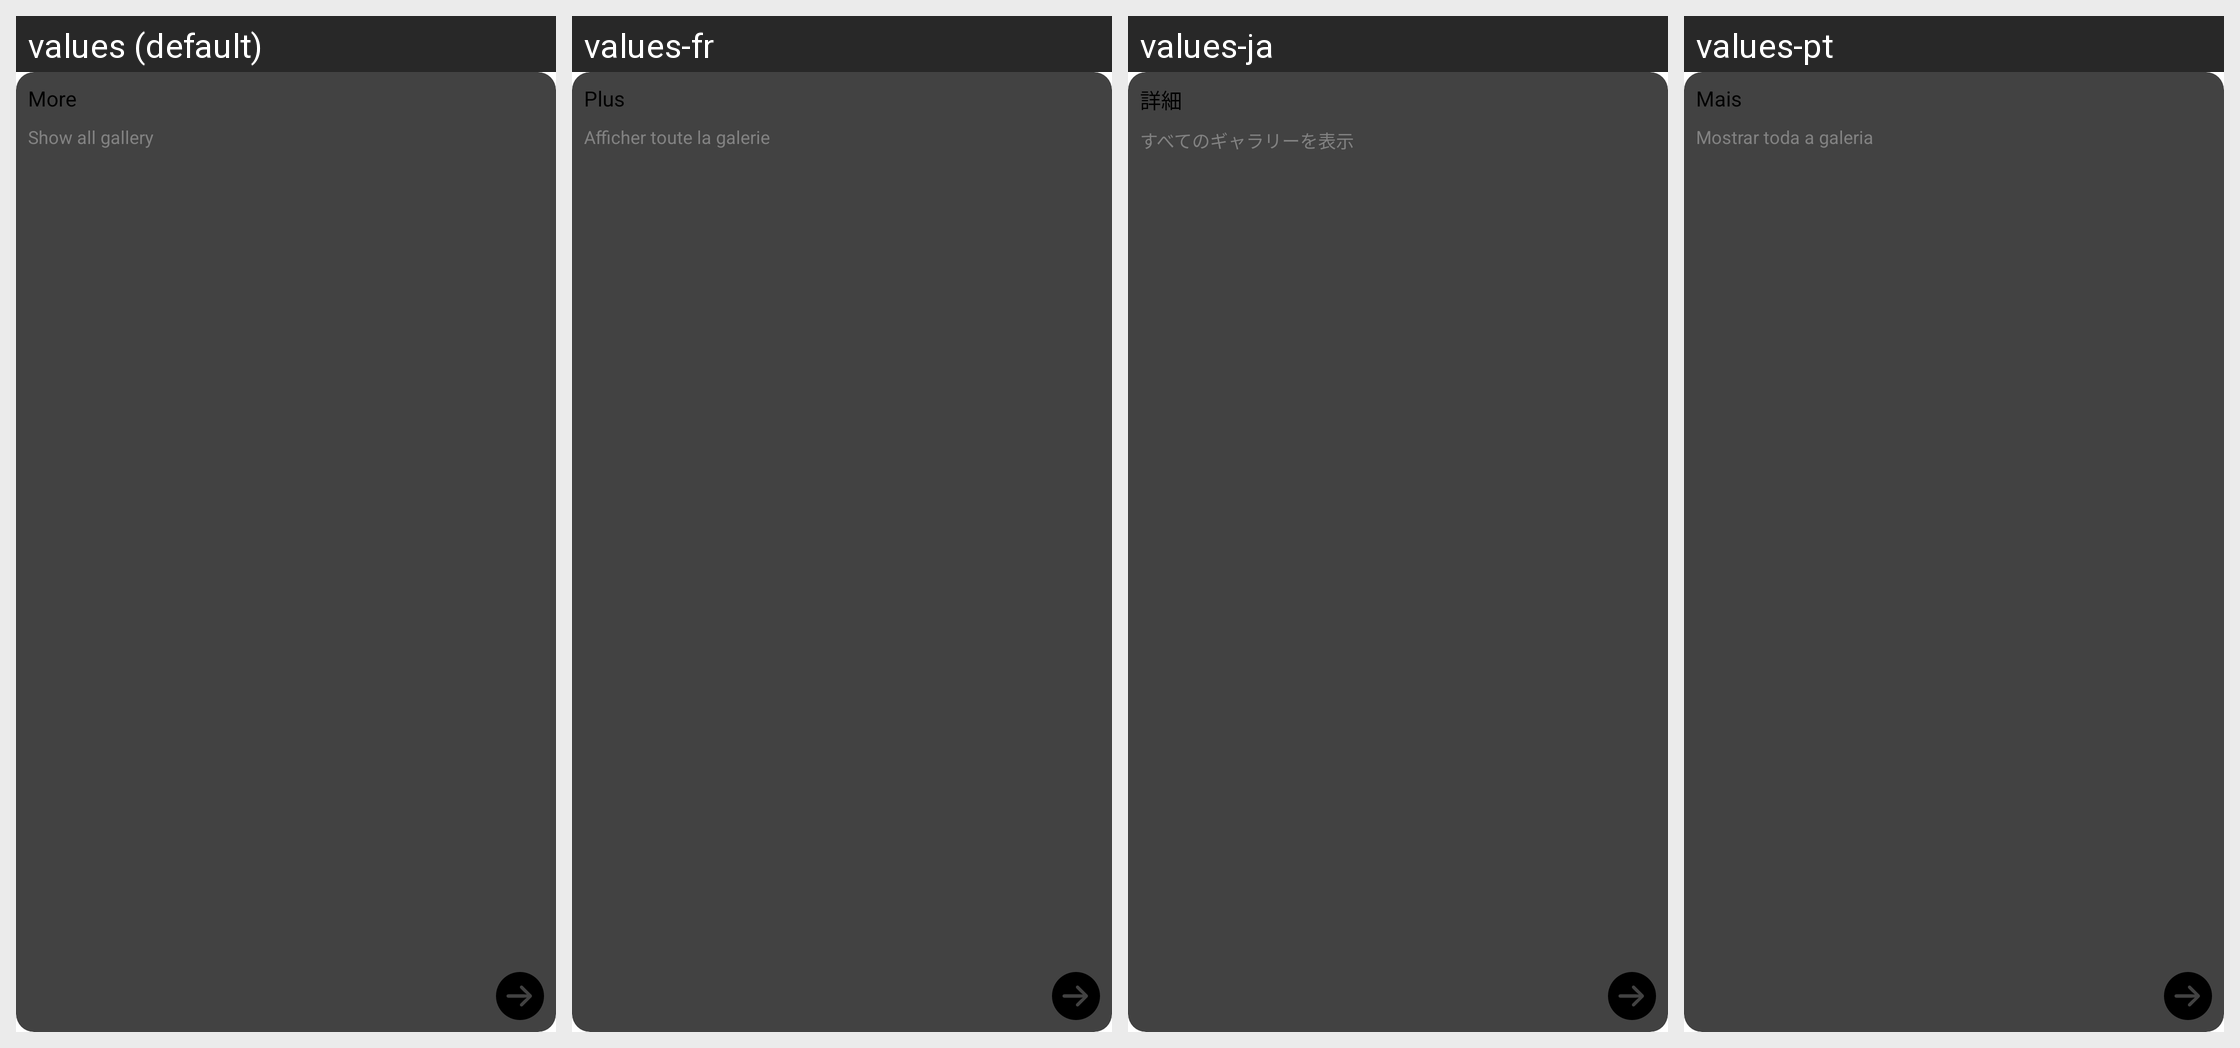

For this localized Android screen grid, give each drawn string resource with its value in every locale shown.
Android screen res/layout/view_list_item_design_of_day_more.xml rendered under 4 locales, left to right: values (default), values-fr, values-ja, values-pt. Device: Nexus 5 (rendered at 1080×1920; each locale shown at half size, 540×960, under a caption strip naming it); theme Theme.Planner5D.
Other locales in the repository, not shown: values-af, values-am, values-ar, values-as, values-az, values-az-rAZ, values-be, values-bg, values-bn, values-bs, values-ca, values-cs, values-da, values-de, values-de-rFO, values-el, values-en-rAU, values-en-rCA, values-en-rGB, values-en-rXC, values-es, values-es-rUS, values-et, values-eu, values-fa, values-fa-rIR, values-fi, values-fr-rCA, values-gl, values-gu, values-hi, values-hr, values-hu, values-hy, values-id, values-in, values-is, values-it, values-iw, values-ka, values-kk, values-km, values-kn, values-ko, values-ky, values-lo, values-lt, values-lv, values-mk, values-ml, values-mn, values-mr, values-ms, values-my, values-nb, values-ne, values-nl, values-or, values-pa, values-pl, values-pt-rBR, values-pt-rPT, values-ro, values-ru, values-si, values-sk, values-sl, values-sq, values-sr, values-sv, values-sw, values-ta, values-te, values-th, values-tl, values-tr, values-uk, values-ur, values-uz, values-vi, values-zh-rCN, values-zh-rHK, values-zh-rMO, values-zh-rTW, values-zu.
Strings drawn on this screen, with the default value and each locale's value (text and hints the layout hard-codes, and strings that could not be matched under every locale, appear in the picture but are not listed):

home_feed_button_more
  values: More
  values-fr: Plus
  values-ja: 詳細
  values-pt: Mais

feed_show_all_gallery
  values: Show all gallery
  values-fr: Afficher toute la galerie
  values-ja: すべてのギャラリーを表示
  values-pt: Mostrar toda a galeria
